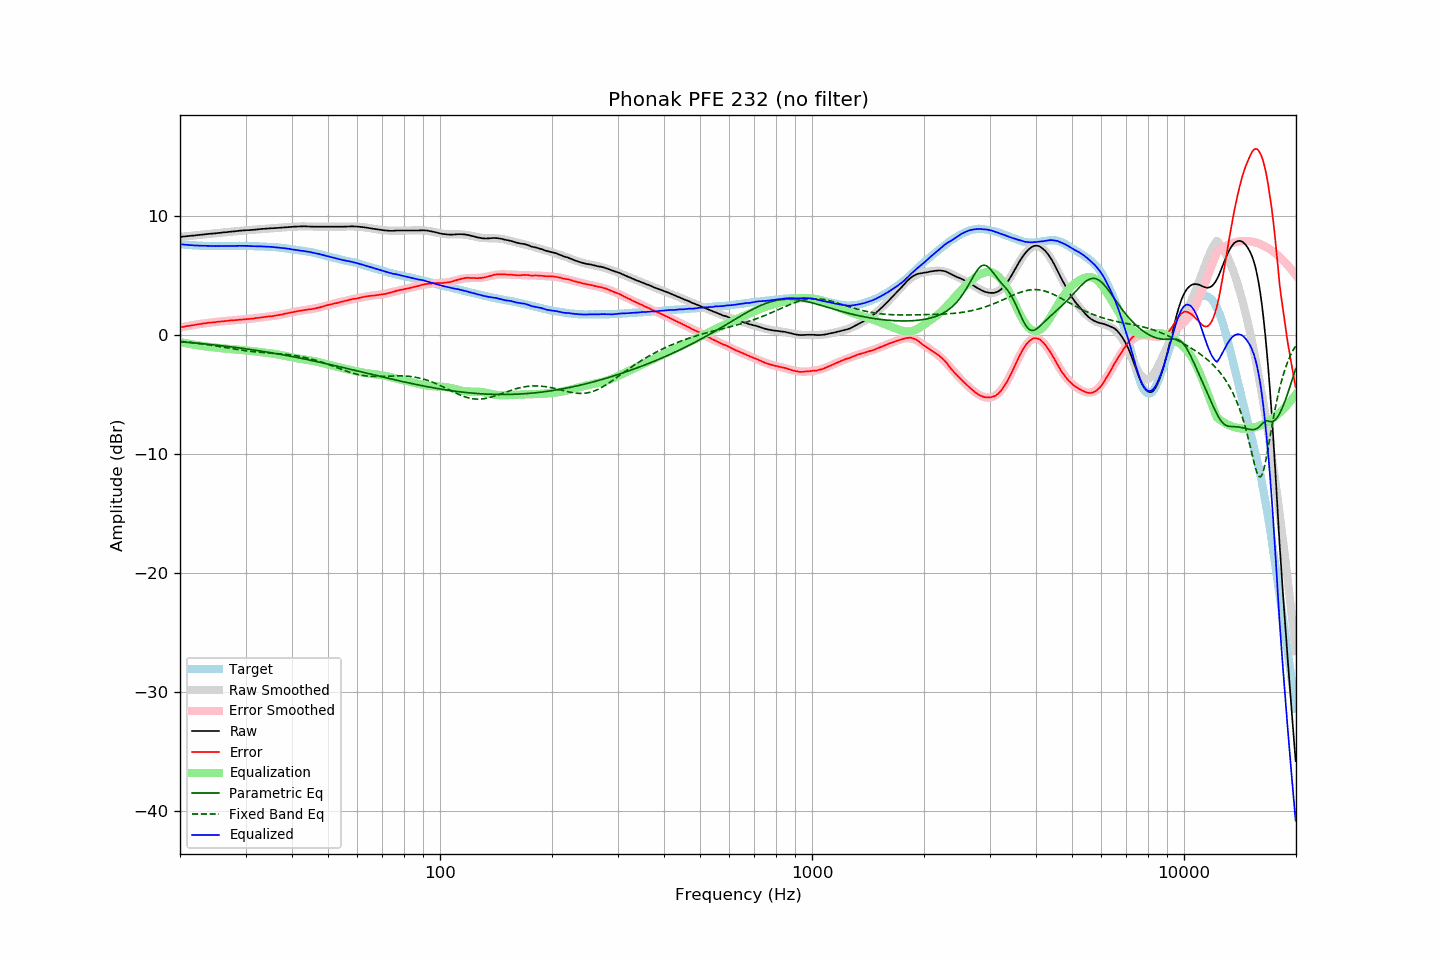

The data file committed next to this chart (first rows):
frequency, raw, error, smoothed, error_smoothed, equalization, parametric_eq, fixed_band_eq, equalized_raw, equalized_smoothed, target
20.00, 8.22, 0.62, 8.22, 0.61, -0.61, -0.58, -0.54, 7.61, 7.61, 7.60
20.20, 8.23, 0.64, 8.23, 0.64, -0.64, -0.59, -0.55, 7.59, 7.59, 7.59
20.40, 8.25, 0.67, 8.25, 0.67, -0.67, -0.60, -0.57, 7.58, 7.58, 7.58
20.61, 8.26, 0.69, 8.26, 0.69, -0.69, -0.61, -0.58, 7.57, 7.57, 7.57
20.81, 8.28, 0.73, 8.28, 0.72, -0.72, -0.62, -0.60, 7.56, 7.56, 7.55
21.02, 8.29, 0.75, 8.29, 0.74, -0.74, -0.64, -0.61, 7.55, 7.55, 7.54
21.23, 8.30, 0.77, 8.30, 0.77, -0.77, -0.65, -0.63, 7.53, 7.54, 7.53
21.44, 8.32, 0.78, 8.32, 0.79, -0.79, -0.66, -0.64, 7.53, 7.53, 7.54
21.66, 8.33, 0.81, 8.33, 0.81, -0.81, -0.67, -0.66, 7.52, 7.52, 7.52
21.87, 8.34, 0.82, 8.35, 0.84, -0.84, -0.68, -0.68, 7.50, 7.51, 7.52
22.09, 8.36, 0.86, 8.36, 0.86, -0.86, -0.69, -0.69, 7.50, 7.50, 7.50
22.31, 8.37, 0.87, 8.37, 0.88, -0.88, -0.71, -0.71, 7.49, 7.50, 7.50
22.54, 8.39, 0.90, 8.39, 0.90, -0.90, -0.72, -0.73, 7.49, 7.49, 7.49
22.76, 8.40, 0.91, 8.40, 0.92, -0.92, -0.73, -0.75, 7.48, 7.48, 7.49
22.99, 8.42, 0.94, 8.42, 0.94, -0.94, -0.75, -0.77, 7.48, 7.48, 7.48
23.22, 8.43, 0.96, 8.43, 0.96, -0.96, -0.76, -0.79, 7.47, 7.48, 7.47
23.45, 8.45, 0.97, 8.44, 0.97, -0.97, -0.77, -0.81, 7.48, 7.47, 7.48
23.69, 8.46, 0.99, 8.46, 0.99, -0.99, -0.79, -0.83, 7.47, 7.47, 7.47
23.92, 8.48, 1.03, 8.47, 1.01, -1.01, -0.80, -0.85, 7.47, 7.46, 7.45
24.16, 8.49, 1.03, 8.49, 1.03, -1.03, -0.81, -0.87, 7.46, 7.46, 7.46
24.40, 8.50, 1.04, 8.50, 1.04, -1.04, -0.83, -0.89, 7.46, 7.46, 7.46
24.65, 8.51, 1.05, 8.51, 1.06, -1.06, -0.84, -0.91, 7.45, 7.46, 7.46
24.89, 8.52, 1.06, 8.53, 1.07, -1.07, -0.86, -0.93, 7.45, 7.46, 7.46
25.14, 8.54, 1.09, 8.54, 1.09, -1.09, -0.87, -0.95, 7.45, 7.45, 7.45
25.39, 8.55, 1.10, 8.55, 1.10, -1.10, -0.89, -0.98, 7.45, 7.45, 7.45
25.65, 8.57, 1.12, 8.57, 1.11, -1.11, -0.90, -1.00, 7.46, 7.45, 7.45
25.91, 8.58, 1.13, 8.58, 1.13, -1.13, -0.92, -1.02, 7.45, 7.45, 7.45
26.16, 8.60, 1.14, 8.59, 1.14, -1.14, -0.93, -1.04, 7.46, 7.45, 7.46
26.43, 8.61, 1.15, 8.61, 1.16, -1.16, -0.95, -1.07, 7.45, 7.45, 7.46
26.69, 8.62, 1.16, 8.62, 1.17, -1.17, -0.96, -1.09, 7.45, 7.45, 7.46
26.96, 8.64, 1.19, 8.64, 1.18, -1.18, -0.98, -1.11, 7.46, 7.46, 7.45
27.23, 8.65, 1.20, 8.65, 1.20, -1.20, -1.00, -1.14, 7.45, 7.46, 7.45
27.50, 8.67, 1.22, 8.67, 1.21, -1.21, -1.01, -1.16, 7.46, 7.46, 7.45
27.77, 8.68, 1.22, 8.68, 1.22, -1.22, -1.03, -1.18, 7.46, 7.46, 7.46
28.05, 8.69, 1.23, 8.70, 1.23, -1.23, -1.05, -1.20, 7.46, 7.46, 7.46
28.33, 8.71, 1.24, 8.71, 1.24, -1.24, -1.07, -1.22, 7.47, 7.47, 7.47
28.62, 8.72, 1.25, 8.72, 1.25, -1.25, -1.08, -1.24, 7.47, 7.47, 7.47
28.90, 8.74, 1.26, 8.73, 1.26, -1.26, -1.10, -1.27, 7.48, 7.47, 7.48
29.19, 8.75, 1.28, 8.74, 1.28, -1.28, -1.12, -1.28, 7.47, 7.47, 7.47
29.48, 8.76, 1.29, 8.75, 1.29, -1.29, -1.14, -1.30, 7.47, 7.47, 7.47
29.78, 8.77, 1.30, 8.77, 1.30, -1.30, -1.16, -1.32, 7.47, 7.47, 7.47
30.08, 8.78, 1.31, 8.78, 1.31, -1.31, -1.18, -1.34, 7.47, 7.47, 7.47
30.38, 8.79, 1.33, 8.79, 1.32, -1.32, -1.20, -1.36, 7.47, 7.46, 7.46
30.68, 8.79, 1.33, 8.80, 1.34, -1.34, -1.22, -1.37, 7.45, 7.46, 7.46
30.99, 8.80, 1.34, 8.81, 1.35, -1.35, -1.23, -1.39, 7.45, 7.46, 7.45
31.30, 8.81, 1.36, 8.82, 1.37, -1.37, -1.25, -1.40, 7.44, 7.45, 7.45
31.61, 8.82, 1.37, 8.83, 1.38, -1.38, -1.28, -1.42, 7.44, 7.45, 7.45
31.93, 8.84, 1.41, 8.84, 1.40, -1.40, -1.30, -1.43, 7.44, 7.44, 7.43
32.24, 8.85, 1.41, 8.85, 1.42, -1.42, -1.32, -1.44, 7.43, 7.43, 7.44
32.57, 8.86, 1.44, 8.86, 1.43, -1.43, -1.34, -1.46, 7.43, 7.43, 7.42
32.89, 8.88, 1.46, 8.87, 1.45, -1.45, -1.36, -1.47, 7.43, 7.42, 7.42
33.22, 8.89, 1.47, 8.88, 1.47, -1.47, -1.38, -1.48, 7.42, 7.42, 7.42
33.55, 8.90, 1.48, 8.90, 1.48, -1.48, -1.40, -1.49, 7.42, 7.41, 7.42
33.89, 8.91, 1.50, 8.91, 1.50, -1.50, -1.42, -1.50, 7.41, 7.41, 7.41
34.23, 8.92, 1.53, 8.92, 1.52, -1.52, -1.45, -1.51, 7.40, 7.40, 7.39
34.57, 8.93, 1.54, 8.93, 1.53, -1.53, -1.47, -1.52, 7.40, 7.39, 7.39
34.92, 8.94, 1.56, 8.94, 1.55, -1.55, -1.49, -1.53, 7.39, 7.39, 7.38
35.27, 8.95, 1.56, 8.95, 1.57, -1.57, -1.51, -1.54, 7.38, 7.38, 7.39
35.62, 8.95, 1.58, 8.96, 1.59, -1.59, -1.54, -1.55, 7.36, 7.37, 7.37
35.97, 8.96, 1.59, 8.97, 1.61, -1.61, -1.56, -1.56, 7.35, 7.36, 7.37
... 635 more rows
